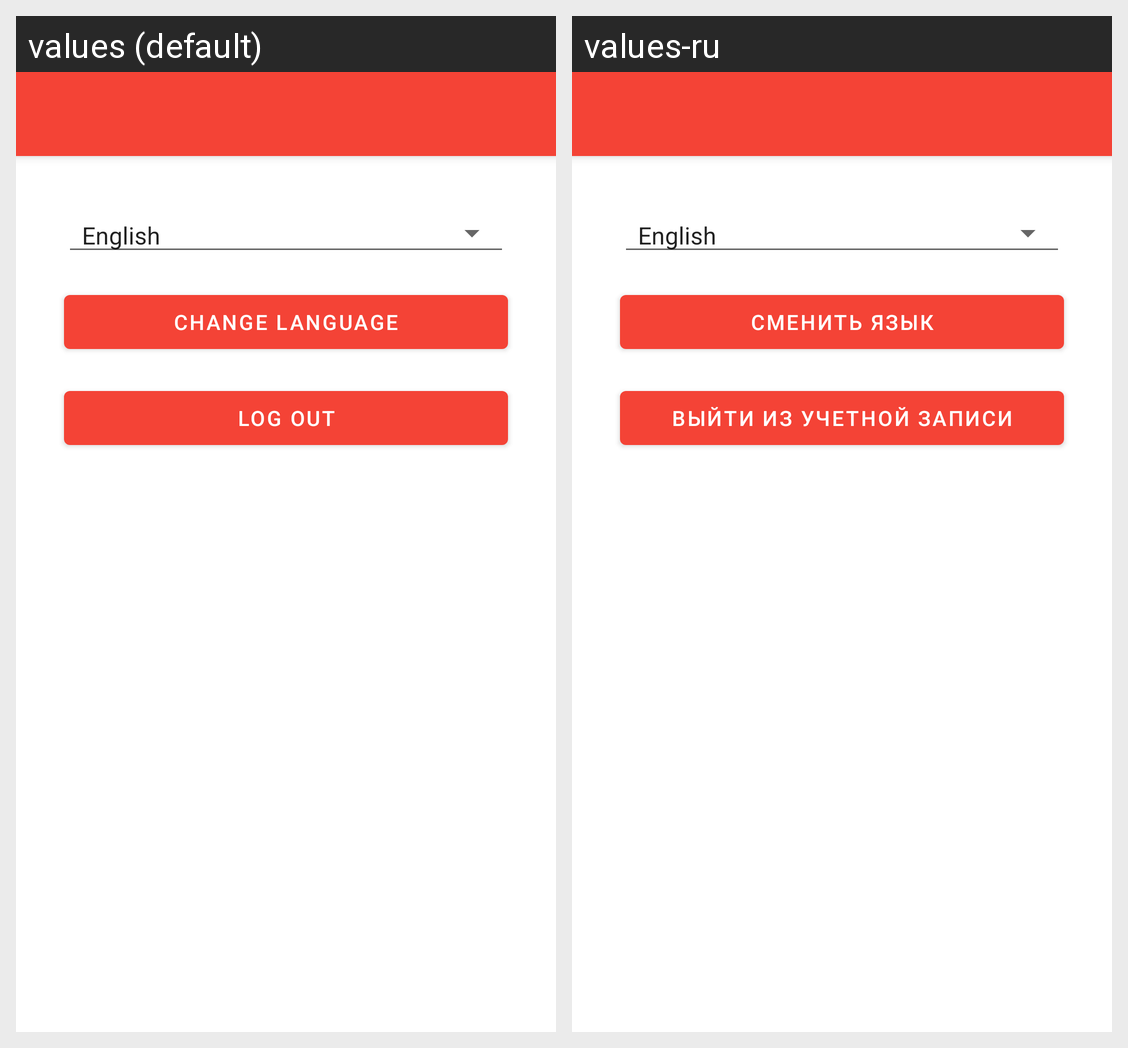

Strings drawn on this Android screen and how each of the app's shown locales translates them:
Android screen res/layout/fragment_settings.xml rendered under 2 locales, left to right: values (default), values-ru. Device: Nexus 5 (rendered at 1080×1920; each locale shown at half size, 540×960, under a caption strip naming it); theme Theme.LoanApp.
Strings drawn on this screen, with the default value and each locale's value (text and hints the layout hard-codes, and strings that could not be matched under every locale, appear in the picture but are not listed):

settings_language_button
  values: Change language
  values-ru: Сменить язык

settings_logout_button
  values: Log out
  values-ru: Выйти из учетной записи
